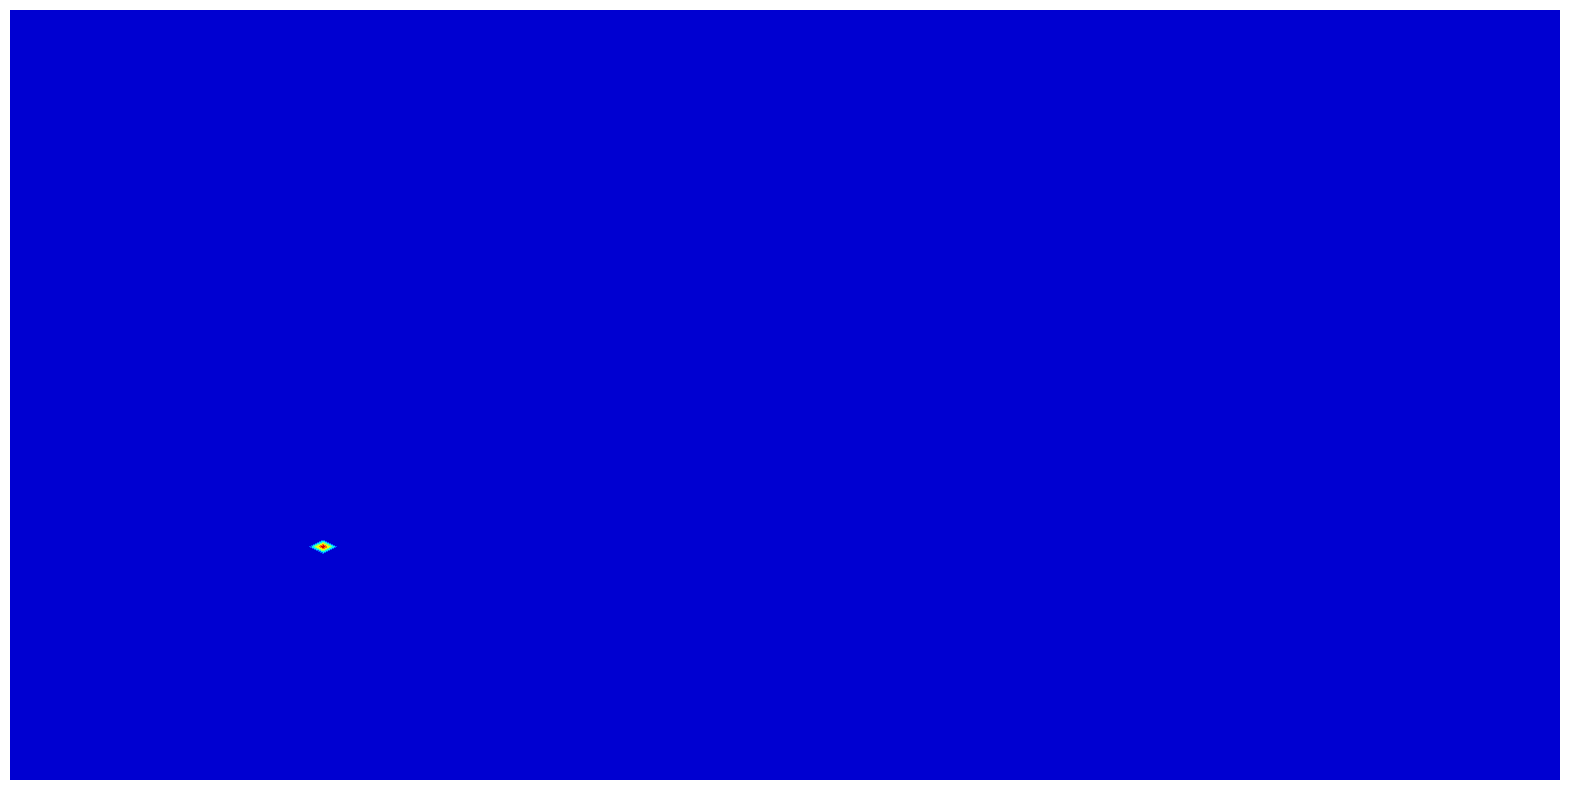

Here is the Python script that generated this plot:
import numpy as np
import matplotlib.pyplot as plt
from matplotlib import animation
import seaborn as sns
sns.set()


T = 400
u = np.zeros((100,100))
u[30,20] = 1

fig, ax = plt.subplots(figsize=(20,10))
ax.axis('off')
plot = ax.contourf(u, cmap='jet')
def ans(f):
  global u, plot

def ans(f):
    global u, plot
    for j in range(100):
        for i in range(1,99):
            u[i,j] += (u[i+1,j] + u[i,j+1] + u[i-1,j] + u[i,j-1] - 4*u[i,j]) / 4

for c in plot.collections:
    c.remove()
plot = ax.contourf(u, cmap='jet')

anim = animation.FuncAnimation(fig, ans, frames=400)
plt.show()